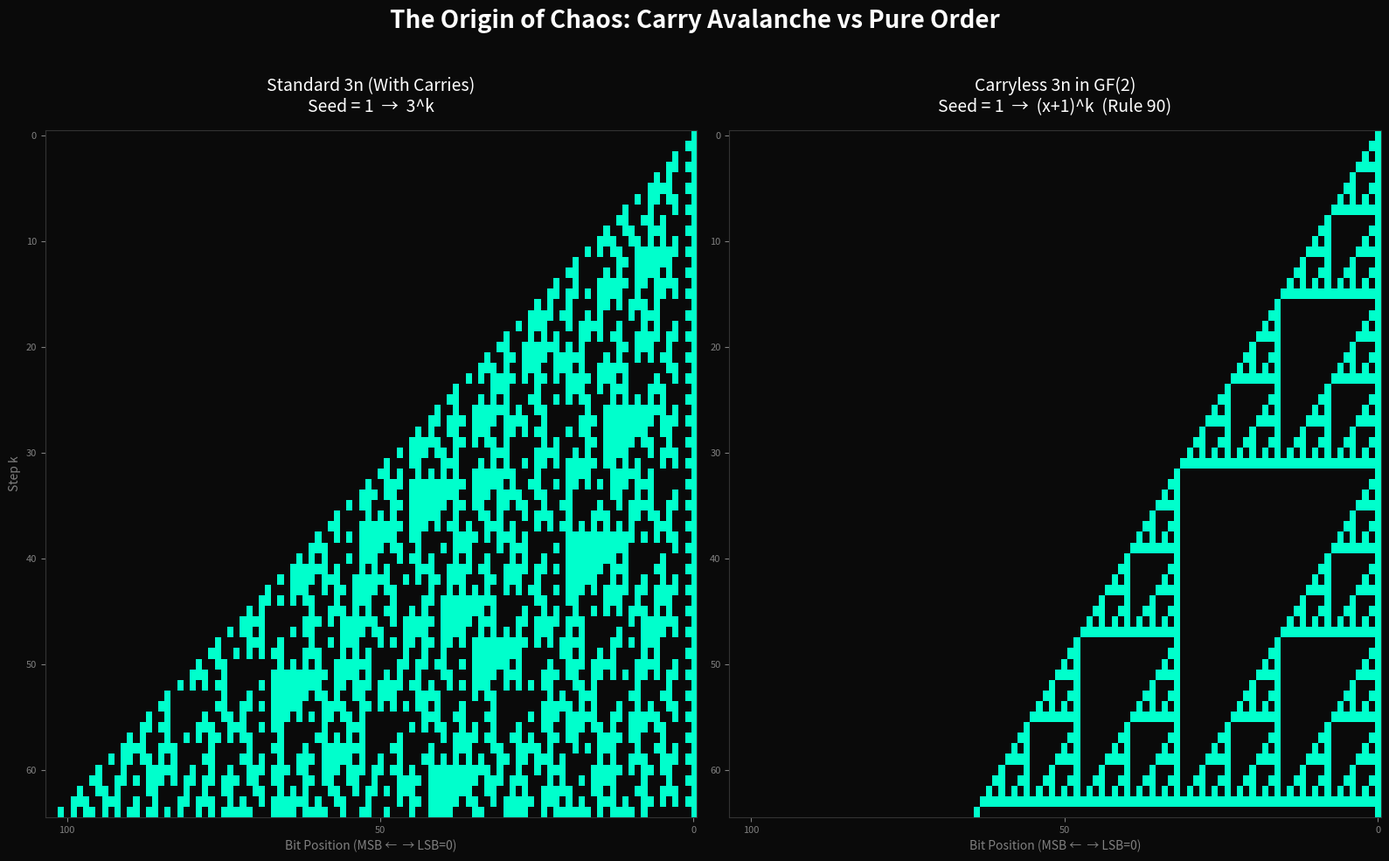

The script that saved this image:
# -*- coding: utf-8 -*-
"""code_03_3n.ipynb

Automatically generated by Colab.

Original file is located at
    https://colab.research.google.com/drive/17fN31JnK8xqNe0ve3U1uxxLpomH9wQCp
"""

# Copyright (c) 2026 Hiroshi Harada
# Licensed under the MIT License.
# Date: April 4, 2026

import numpy as np
import matplotlib.pyplot as plt
from matplotlib.colors import ListedColormap

# ---------------------------------------------------------
# Utility: Convert integer to fixed-length bit array
# ---------------------------------------------------------
def to_bit_array(n, length):
    """ Converts an integer to a right-aligned bit array. """
    bits = [int(b) for b in bin(n)[2:]]
    arr = np.zeros(length, dtype=np.int8)
    if len(bits) > 0:
        arr[-len(bits):] = bits
    return arr

# ---------------------------------------------------------
# Model A: Standard 3n (With Carries)
# ---------------------------------------------------------
def generate_standard_history(seed, steps):
    """ Generates evolution of standard 3^k multiplication. """
    history = []
    val = seed
    for _ in range(steps + 1):
        history.append(val)
        val *= 3
    return history

# ---------------------------------------------------------
# Model B: Carryless 3n in GF(2)
# ---------------------------------------------------------
def generate_carryless_history(seed, steps):
    """ Generates evolution of (x+1)^k in GF(2) (Rule 90). """
    p_bits = [int(b) for b in bin(seed)[2:][::-1]]
    p_k = np.array(p_bits, dtype=np.int8)
    history = []

    for _ in range(steps + 1):
        val = int("".join(map(str, p_k[::-1])), 2) if len(p_k) > 0 else 0
        history.append(val)
        shifted = np.zeros(len(p_k) + 1, dtype=np.int8)
        shifted[1:] = p_k
        original = np.zeros(len(p_k) + 1, dtype=np.int8)
        original[:-1] = p_k
        p_next = np.bitwise_xor(shifted, original)
        p_k = p_next

    return history

# ---------------------------------------------------------
# Main Visualization and Export
# ---------------------------------------------------------
def export_3n_comparison(seed=1, steps=64):
    """ Computes the evolution and exports the visual comparison to PNG. """
    hist_std = generate_standard_history(seed, steps)
    hist_cl = generate_carryless_history(seed, steps)

    max_val = max(max(hist_std), max(hist_cl))
    max_len = max(1, max_val.bit_length()) + 2

    def build_mat(hist):
        mat = np.zeros((len(hist), max_len), dtype=np.int8)
        for i, val in enumerate(hist):
            mat[i, :] = to_bit_array(val, max_len)
        return mat

    mat_std = build_mat(hist_std)
    mat_cl = build_mat(hist_cl)

    fig, axes = plt.subplots(1, 2, figsize=(16, 10), facecolor="#0a0a0a")
    cmap = ListedColormap(["#0a0a0a", "#00FFCC"])

    axes[0].imshow(mat_std, cmap=cmap, aspect="auto", interpolation="nearest")
    axes[0].set_title(f"Standard 3n (With Carries)\nSeed = {seed}  →  3^k", color="white", fontsize=14, pad=15)

    axes[1].imshow(mat_cl, cmap=cmap, aspect="auto", interpolation="nearest")
    axes[1].set_title(f"Carryless 3n in GF(2)\nSeed = {seed}  →  (x+1)^k  (Rule 90)", color="white", fontsize=14, pad=15)

    # X-axis tick settings (Right-aligned, LSB=0)
    tick_step = 50 if max_len > 100 else 10
    bit_labels = list(range(0, max_len, tick_step))
    x_positions = [max_len - 1 - b for b in bit_labels]

    for ax in axes:
        ax.set_xticks(x_positions)
        ax.set_xticklabels(bit_labels)
        ax.set_xlabel("Bit Position (MSB ←  → LSB=0)", color="gray")
        ax.tick_params(colors="gray", labelsize=8)
        for spine in ax.spines.values():
            spine.set_color("#333333")

    axes[0].set_ylabel("Step k", color="gray")

    # Use suptitle and adjust layout to prevent overlap
    plt.suptitle("The Origin of Chaos: Carry Avalanche vs Pure Order", color="white", fontsize=20, fontweight="bold", y=0.98)
    plt.tight_layout(rect=[0, 0, 1, 0.96])

    # Export to High-Res PNG
    png_filename = f"3n_seed_{seed}.png"
    plt.savefig(png_filename, dpi=300, facecolor="#0a0a0a", bbox_inches="tight")
    print(f"Success! Exported rendered plot to: {png_filename}")

    plt.show()

if __name__ == "__main__":
    export_3n_comparison(seed=1, steps=64)
